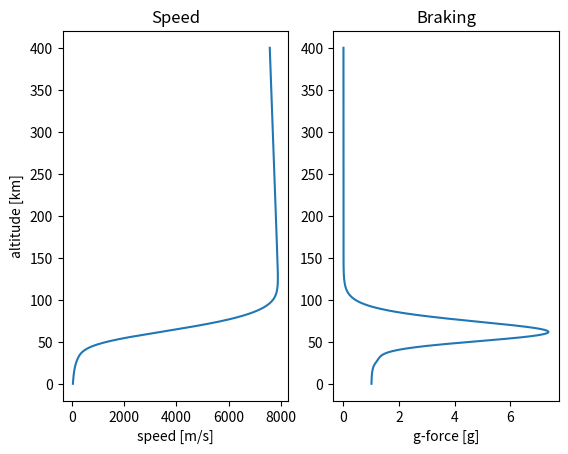

Reproduce this figure in Python.
# Step 2.7: The same reentry, with solve_ivp -- and an "event" to stop at the ground

import math
import numpy as np
from scipy.integrate import solve_ivp
import matplotlib.pyplot as plt

MU = 3.986004418e14   # Earth's gravity strength [m^3/s^2]
RE = 6371e3           # Earth's radius [m]
G0 = 9.81             # 1 g [m/s^2]

RHO0 = 1.225          # air density at sea level [kg/m^3]
H = 8500.0            # scale height [m]


def air_density(h):
    """Air density [kg/m^3] at height h [m] above the ground.  (Step 2.1)"""
    return RHO0 * math.exp(-h / H)


# ---- the ball (same as Step 2.2) ----
m = 1.0                    # mass [kg]
radius = 0.1               # [m]
A = math.pi * radius**2    # front area [m^2]
Cd = 0.47                  # sphere


# ---- 1. The physics: gravity + drag (Step 1.8 + Step 2.4) ----
def dynamics(t, state):
    x, y, vx, vy = state
    r = math.sqrt(x**2 + y**2)
    g = MU / r**2
    rho = air_density(r - RE)
    speed = math.sqrt(vx**2 + vy**2)
    drag = 0.5 * rho * speed**2 * Cd * A
    ax = -g * x / r - (drag / m) * vx / speed
    ay = -g * y / r - (drag / m) * vy / speed
    return [vx, vy, ax, ay]


# ---- 2. NEW: the "event" -- tell solve_ivp when to stop ----
def hit_ground(t, state):
    x, y, vx, vy = state
    return math.sqrt(x**2 + y**2) - RE      # the altitude: above 0 in the air, 0 at the ground

hit_ground.terminal = True     # STOP the simulation when this happens
hit_ground.direction = -1      # only count it when the altitude is going DOWN through 0


# ---- 3. Start: 400 km orbit + 100 m/s deorbit burn (Step 2.5) ----
y0 = RE + 400e3
state0 = [0.0, y0, math.sqrt(MU / y0) - 100.0, 0.0]

t_end = 3 * 3600                         # give up after 3 hours [s]
times = np.arange(0, t_end, 1.0)         # report the state every 1 second

sol = solve_ivp(dynamics, [0, t_end], state0, method="DOP853",
                rtol=1e-10, atol=1e-6, t_eval=times, events=hit_ground)


# ---- 4. Results ----
t_land = sol.t_events[0][0]              # the moment the event happened [s]
x_l, y_l, vx_l, vy_l = sol.y_events[0][0]  # the state at that moment
v_land = math.sqrt(vx_l**2 + vy_l**2)

print("landed after", round(t_land / 60, 1), "minutes")
print("landing speed =", round(v_land, 1), "m/s")

# measure speed and g-force at every reported second (same formulas as dynamics)
alts_km = []
speeds = []
g_forces = []
for k in range(len(sol.t)):
    x, y, vx, vy = sol.y[:, k]           # every row, column k = the state at second k
    r = math.sqrt(x**2 + y**2)
    speed = math.sqrt(vx**2 + vy**2)
    drag = 0.5 * air_density(r - RE) * speed**2 * Cd * A
    alts_km.append((r - RE) / 1000)
    speeds.append(speed)
    g_forces.append(drag / m / G0)

peak = max(g_forces)
i = g_forces.index(peak)
print("peak g-force =", round(peak, 1), "g, at", round(alts_km[i]), "km")
print("dynamics() was called", sol.nfev, "times")


# ---- 5. Plot (same as Step 2.6) ----
plt.subplot(1, 2, 1)
plt.plot(speeds, alts_km)
plt.xlabel("speed [m/s]")
plt.ylabel("altitude [km]")
plt.title("Speed")

plt.subplot(1, 2, 2)
plt.plot(g_forces, alts_km)
plt.xlabel("g-force [g]")
plt.title("Braking")

plt.savefig("step2_7_reentry.png", dpi=120)
plt.show()
